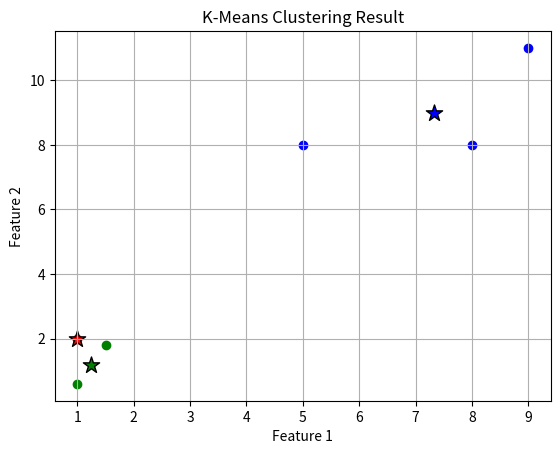

This chart was generated by the following Python code:
# -*- coding:utf-8 -*-
import numpy as np
from matplotlib import pyplot

class K_Means(object):
    """
    一个实现 K-Means 聚类算法的类。

    该算法通过迭代的方式将数据点划分到 K 个不同的簇中，使得每个数据点都属于
    与其最近的均值（簇中心）对应的簇。

    Attributes:
        k (int): 聚类的目标簇数。
        tolerance (float): 用于判断聚类中心是否收敛的阈值。当所有簇中心的移动距离平方和小于此值时，迭代停止。
        max_iter (int): 最大迭代次数，防止无限循环。
        centers (dict): 存储最终每个簇的中心点坐标。键是簇的索引(0 to k-1)，值是中心点的 numpy 数组。
        clf (dict): 存储最终的聚类结果。键是簇的索引，值是该簇包含的所有数据点的列表。
    """

    def __init__(self, k: int = 2, tolerance: float = 1e-4, max_iter: int = 300):
        """
        初始化 K-Means 聚类器。

        Args:
            k (int, optional): 聚类的簇数。默认为 2。
            tolerance (float, optional): 收敛阈值。默认为 0.0001。
            max_iter (int, optional): 最大迭代次数。默认为 300。
        """
        self.k = k
        self.tolerance = tolerance
        self.max_iter = max_iter
        self.centers = {}
        self.clf = {}

    def fit(self, data: np.ndarray):
        """
        使用输入数据来训练 K-Means 模型，即找到 K 个簇的中心。

        Args:
            data (np.ndarray): 训练数据集，形状应为 (n_samples, n_features)。
        """
        # 1. 初始化簇中心
        #    - 选择数据集中的前 k 个点作为初始中心点。
        #    - 注意：这是一种简单的初始化方法，更稳健的方法是随机选择k个点。
        #    - 原始代码中的 `+ 1e-6` 是为了防止后续计算中分母为0，但在新的收敛判断下已非必需。
        self.centers = {i: data[i] for i in range(self.k)}

        # 2. 开始迭代优化
        for i in range(self.max_iter):
            # 清空上一轮的分类结果
            self.clf = {j: [] for j in range(self.k)}

            # --- 优化点：向量化计算距离，分配样本到最近的簇 ---
            # 将中心点字典转换为 (k, n_features) 的 numpy 数组，方便计算
            center_array = np.array(list(self.centers.values()))

            # 使用 numpy广播机制 计算所有数据点到所有中心点的距离的平方
            # 扩展维度: data -> (n_samples, 1, n_features)
            #           center_array -> (1, k, n_features)
            # 广播后相减得到 (n_samples, k, n_features) 的差异矩阵
            # 沿特征轴求和得到 (n_samples, k) 的距离平方矩阵
            distances_sq = np.sum((data[:, np.newaxis, :] - center_array[np.newaxis, :, :]) ** 2, axis=2)

            # 找到每个数据点距离最近的中心的索引（即标签）
            labels = np.argmin(distances_sq, axis=1)

            # 根据标签将数据点分配到对应的簇
            for idx, label in enumerate(labels):
                self.clf[label].append(data[idx])
            # --- 向量化计算结束 ---

            # 3. 重新计算每个簇的中心点
            #    - 新的中心点是簇内所有数据点的平均值。
            prev_centers = dict(self.centers)  # 保存旧的中心点用于后续收敛判断
            for c in self.clf:
                # 仅在簇不为空时更新，避免空簇导致错误
                if self.clf[c]:
                    self.centers[c] = np.average(self.clf[c], axis=0)

            # 4. 判断中心点是否收敛
            #    - 检查新旧中心点的移动距离是否小于阈值。
            #    - 优化点：使用更稳健的“中心点移动距离平方和”作为判断标准。
            is_optimized = True
            total_shift = 0
            for center_idx in self.centers:
                original_center = prev_centers[center_idx]
                current_center = self.centers[center_idx]
                total_shift += np.sum((current_center - original_center) ** 2)

            if total_shift < self.tolerance:
                is_optimized = True
                break
            else:
                is_optimized = False

        # 将最终的簇成员列表转换为numpy数组
        for c in self.clf:
            self.clf[c] = np.array(self.clf[c])

    def predict(self, p_data: np.ndarray) -> int:
        """
        预测单个数据点所属的簇。

        Args:
            p_data (np.ndarray): 需要预测的数据点，形状为 (n_features,).

        Returns:
            int: 预测的簇索引。
        """
        # 计算该点到所有簇中心的欧氏距离
        distances = [np.linalg.norm(p_data - self.centers[center_idx]) for center_idx in self.centers]
        # 返回距离最小的那个簇的索引
        return distances.index(min(distances))

    def classify_dataset(self, raw_data: np.ndarray) -> np.ndarray:
        """
        对整个数据集进行分类，返回每个数据点的簇标签。

        Args:
            raw_data (np.ndarray): 需要分类的数据集。

        Returns:
            np.ndarray: 包含每个数据点标签的一维数组。
        """
        # 使用列表推导式高效地对每个数据点进行预测
        return np.array([self.predict(data_point) for data_point in raw_data])

    def classify_dataset_find_N_Max(self, raw_data: np.ndarray, find_max_n: int = 10,
                                    sort_by_feature_index: int = 4) -> tuple:
        """
        对数据集进行分类，并为每个簇找到距离其中心最近的 N 个样本。
        同时，根据簇中心某个特征的值对簇进行排序，可用于解释簇的含义（如保守 vs 激进）。

        Args:
            raw_data (np.ndarray): 需要分类的数据集。
            find_max_n (int, optional): 每个簇最多寻找的最近样本数量。默认为 10。
            sort_by_feature_index (int, optional): 用于对簇中心进行排序的特征列索引。默认为 4。

        Returns:
            tuple: 包含三个元素的元组:
                - (list[np.ndarray]): 一个列表，每个元素是一个簇的最近N个样本的**原始索引**。
                - (np.ndarray): 所有数据点的簇标签。
                - (np.ndarray): 簇中心的排序索引（例如，按某个特征从低到高排序）。
        """
        # 1. 对所有数据点进行分类，得到它们的标签
        all_labels = self.classify_dataset(raw_data)

        # 2. 为每个簇找到最近的 N 个样本
        top_samples_per_cluster = []
        for i in range(self.k):
            # 找到属于当前簇的所有数据点的原始索引
            indices_in_cluster = np.where(all_labels == i)[0]

            if len(indices_in_cluster) == 0:
                top_samples_per_cluster.append(np.array([], dtype=int))
                continue

            # 获取这些数据点
            points_in_cluster = raw_data[indices_in_cluster]

            # 计算这些点到其簇中心的距离
            distances = np.linalg.norm(points_in_cluster - self.centers[i], axis=1)

            # 根据距离排序，得到局部索引
            sorted_local_indices = np.argsort(distances)

            # 选取前 N 个（如果数量不足，则全选）
            top_n_local_indices = sorted_local_indices[:find_max_n]

            # 将局部索引映射回原始数据索引
            top_n_global_indices = indices_in_cluster[top_n_local_indices]
            top_samples_per_cluster.append(top_n_global_indices)

        # 3. 根据特定特征对簇中心进行排序
        #    - 这可以用来给簇赋予业务含义，例如，如果第4个特征是“平均速度”，
        #      排序后就可以得到“低速簇”、“中速簇”、“高速簇”的索引。
        center_values = np.array([self.centers[i][sort_by_feature_index] for i in range(self.k)])
        sorted_center_indices = np.argsort(center_values)  # 升序排序，得到索引

        return top_samples_per_cluster, all_labels, sorted_center_indices

if __name__ == '__main__':
    # --- 示例代码 ---
    # 创建一个示例数据集
    x = np.array([[1, 2, 4], [1.5, 1.8, 1.6], [5, 8, 6], [8, 8, 7], [1, 0.6, 0.8], [9, 11, 10]])

    # 初始化 K-Means 模型，设定 k=3
    k_means = K_Means(k=3)

    # 训练模型
    k_means.fit(x)

    # 打印最终的簇中心
    print("最终的簇中心点:")
    print(k_means.centers)

    # 可视化聚类结果
    colors = ['r', 'g', 'b']

    # 绘制每个簇的数据点
    for cat in k_means.clf:
        for point in k_means.clf[cat]:
            pyplot.scatter(point[0], point[1], c=colors[cat])

    # 绘制簇中心点（用星号表示）
    for center_idx in k_means.centers:
        center_point = k_means.centers[center_idx]
        pyplot.scatter(center_point[0], center_point[1], c=colors[center_idx], marker='*', s=150, edgecolor='black')

    pyplot.title("K-Means Clustering Result")
    pyplot.xlabel("Feature 1")
    pyplot.ylabel("Feature 2")
    pyplot.grid(True)
    pyplot.show()
